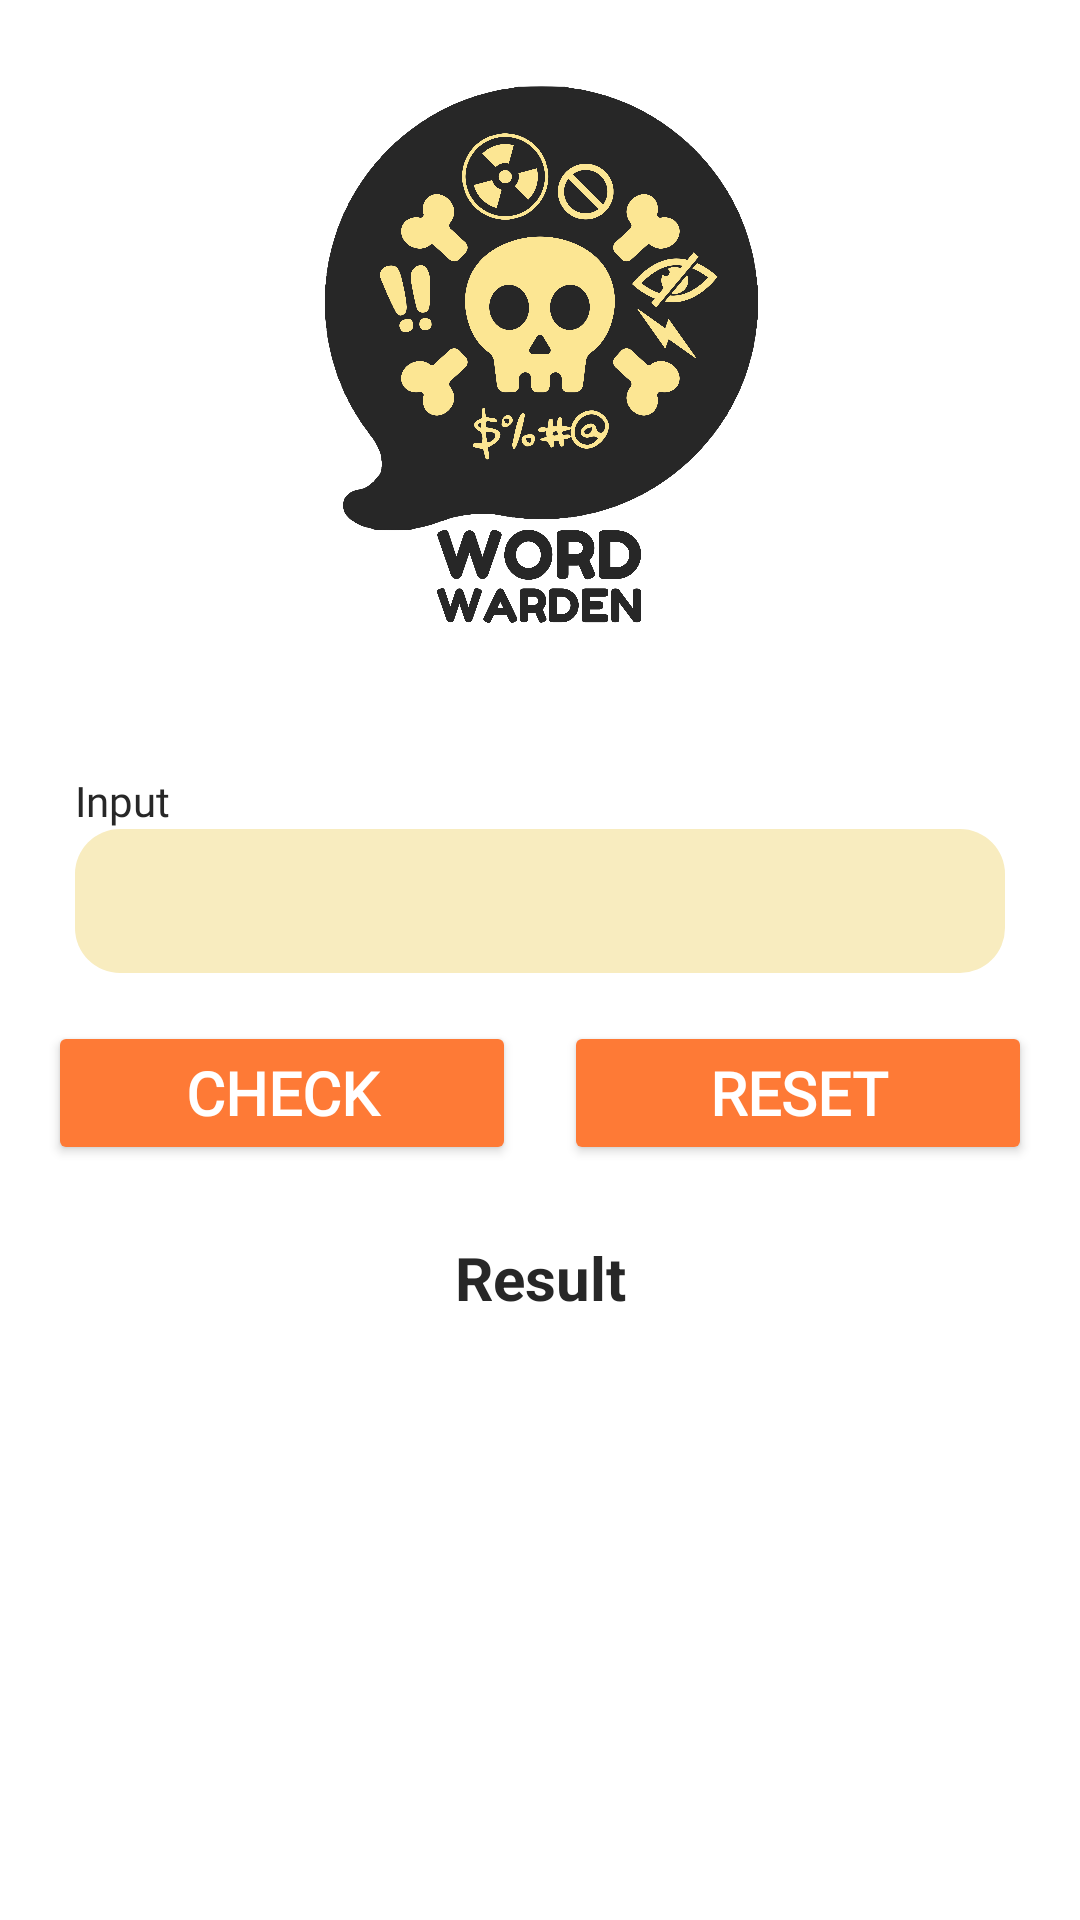

The Android layout XML behind this screen, and the referenced resources:
<!-- AndroidManifest.xml: application theme Theme.BadWordDetector -->
<!-- res/layout/fragment_main.xml -->
<?xml version="1.0" encoding="utf-8"?>
<androidx.constraintlayout.widget.ConstraintLayout
    xmlns:android="http://schemas.android.com/apk/res/android"
    xmlns:app="http://schemas.android.com/apk/res-auto"
    xmlns:tools="http://schemas.android.com/tools"
    android:layout_width="match_parent"
    android:layout_height="match_parent"
    tools:context=".ui.main.MainFragment" >

    <ImageView
        android:id="@+id/iconApp"
        android:layout_width="221dp"
        android:layout_height="194dp"
        android:src="@drawable/icon_badword"
        app:layout_constraintBottom_toBottomOf="parent"
        app:layout_constraintEnd_toEndOf="parent"
        app:layout_constraintStart_toStartOf="parent"
        app:layout_constraintTop_toTopOf="parent"
        app:layout_constraintVertical_bias="0.050000012" />

    <TextView
        android:id="@+id/tvInput"
        android:layout_width="wrap_content"
        android:layout_height="wrap_content"
        android:text="@string/input"
        android:fontFamily="@font/poppins_regular"
        android:textColor="@color/black"
        app:layout_constraintBottom_toTopOf="@+id/input"
        app:layout_constraintStart_toStartOf="@id/input"/>

    <EditText
        android:id="@+id/input"
        android:layout_width="310dp"
        android:layout_height="48dp"
        android:background="@drawable/rounded_background"
        android:textColor="@color/black"
        android:fontFamily="@font/poppins_regular"
        android:gravity="center|center"
        android:textColorHint="@color/white"
        app:layout_constraintBottom_toBottomOf="parent"
        app:layout_constraintEnd_toEndOf="parent"
        app:layout_constraintStart_toStartOf="parent"
        app:layout_constraintTop_toBottomOf="@id/iconApp"
        app:layout_constraintVertical_bias="0.16000003"/>

    <Button
        android:id="@+id/btn_check"
        android:layout_width="0dp"
        android:layout_height="wrap_content"
        android:layout_marginTop="16dp"
        android:layout_marginLeft="16dp"
        android:layout_marginRight="8dp"
        app:shapeAppearanceOverlay="@style/button"
        android:backgroundTint="@color/theme"
        android:text="@string/btn_check"
        android:textColor="@color/white"
        android:textSize="20sp"
        android:textStyle="bold"
        android:fontFamily="@font/poppins_regular"
        app:layout_constraintEnd_toStartOf="@+id/guideline_vertical"
        app:layout_constraintStart_toStartOf="parent"
        app:layout_constraintTop_toBottomOf="@+id/input" />

    <Button
        android:id="@+id/btn_reset"
        android:layout_width="0dp"
        android:layout_height="wrap_content"
        android:layout_marginLeft="8dp"
        android:layout_marginRight="16dp"
        app:shapeAppearanceOverlay="@style/button"
        android:backgroundTint="@color/theme"
        android:text="@string/btn_reset"
        android:textColor="@color/white"
        android:textSize="20sp"
        android:textStyle="bold"
        android:fontFamily="@font/poppins_regular"
        app:layout_constraintBottom_toBottomOf="@id/btn_check"
        app:layout_constraintEnd_toEndOf="parent"
        app:layout_constraintStart_toStartOf="@+id/guideline_vertical"
        app:layout_constraintTop_toTopOf="@id/btn_check" />


    <TextView
        android:id="@+id/tvResult"
        android:layout_width="310dp"
        android:layout_height="wrap_content"
        android:layout_margin="24dp"
        android:gravity="center"
        android:text="@string/result"
        android:textColor="@color/black"
        android:textSize="20sp"
        android:textStyle="bold"
        app:layout_constraintEnd_toEndOf="@+id/input"
        app:layout_constraintStart_toStartOf="@+id/input"
        app:layout_constraintTop_toBottomOf="@+id/btn_check" />

    <androidx.constraintlayout.widget.Guideline
        android:id="@+id/guideline_vertical"
        android:layout_width="wrap_content"
        android:layout_height="wrap_content"
        android:orientation="vertical"
        app:layout_constraintGuide_percent="0.5" />

    <ProgressBar
        android:id="@+id/progressIndicator"
        style="?android:attr/progressBarStyle"
        android:layout_width="wrap_content"
        android:layout_height="wrap_content"
        android:visibility="gone"
        android:indeterminateTint="@color/black"
        app:layout_constraintBottom_toBottomOf="@+id/tvResult"
        app:layout_constraintEnd_toEndOf="@+id/tvResult"
        app:layout_constraintStart_toStartOf="@+id/tvResult"
        app:layout_constraintTop_toTopOf="@+id/tvResult" />

</androidx.constraintlayout.widget.ConstraintLayout>
<!-- resources referenced by this layout -->
<resources>
  <color name="black">#272727</color>
  <color name="theme">#FE7A36</color>
  <color name="white">#FFFFFFFF</color>
  <!-- drawable icon_badword: png bitmap (drawable, 560978 bytes) -->
  <!-- drawable rounded_background (drawable) -->
  <?xml version="1.0" encoding="utf-8"?>
      <shape xmlns:android="http://schemas.android.com/apk/res/android">
          <corners android:radius="15dp" />
          <solid android:color="@color/theme_light" />
      </shape>
  <string name="btn_check">Check</string>
  <string name="btn_reset">Reset</string>
  <string name="input">Input</string>
  <string name="result">Result</string>
  <style name="button">
          <item name="cornerSize">20%</item>
      </style>
  <style name="Theme.BadWordDetector" parent="Base.Theme.BadWordDetector" />
  <color name="theme_light">#F8ECBF</color>
  <style name="Base.Theme.BadWordDetector" parent="Theme.Material3.DayNight.NoActionBar">
          <item name="android:windowBackground">@drawable/background_app</item>
      </style>
</resources>
